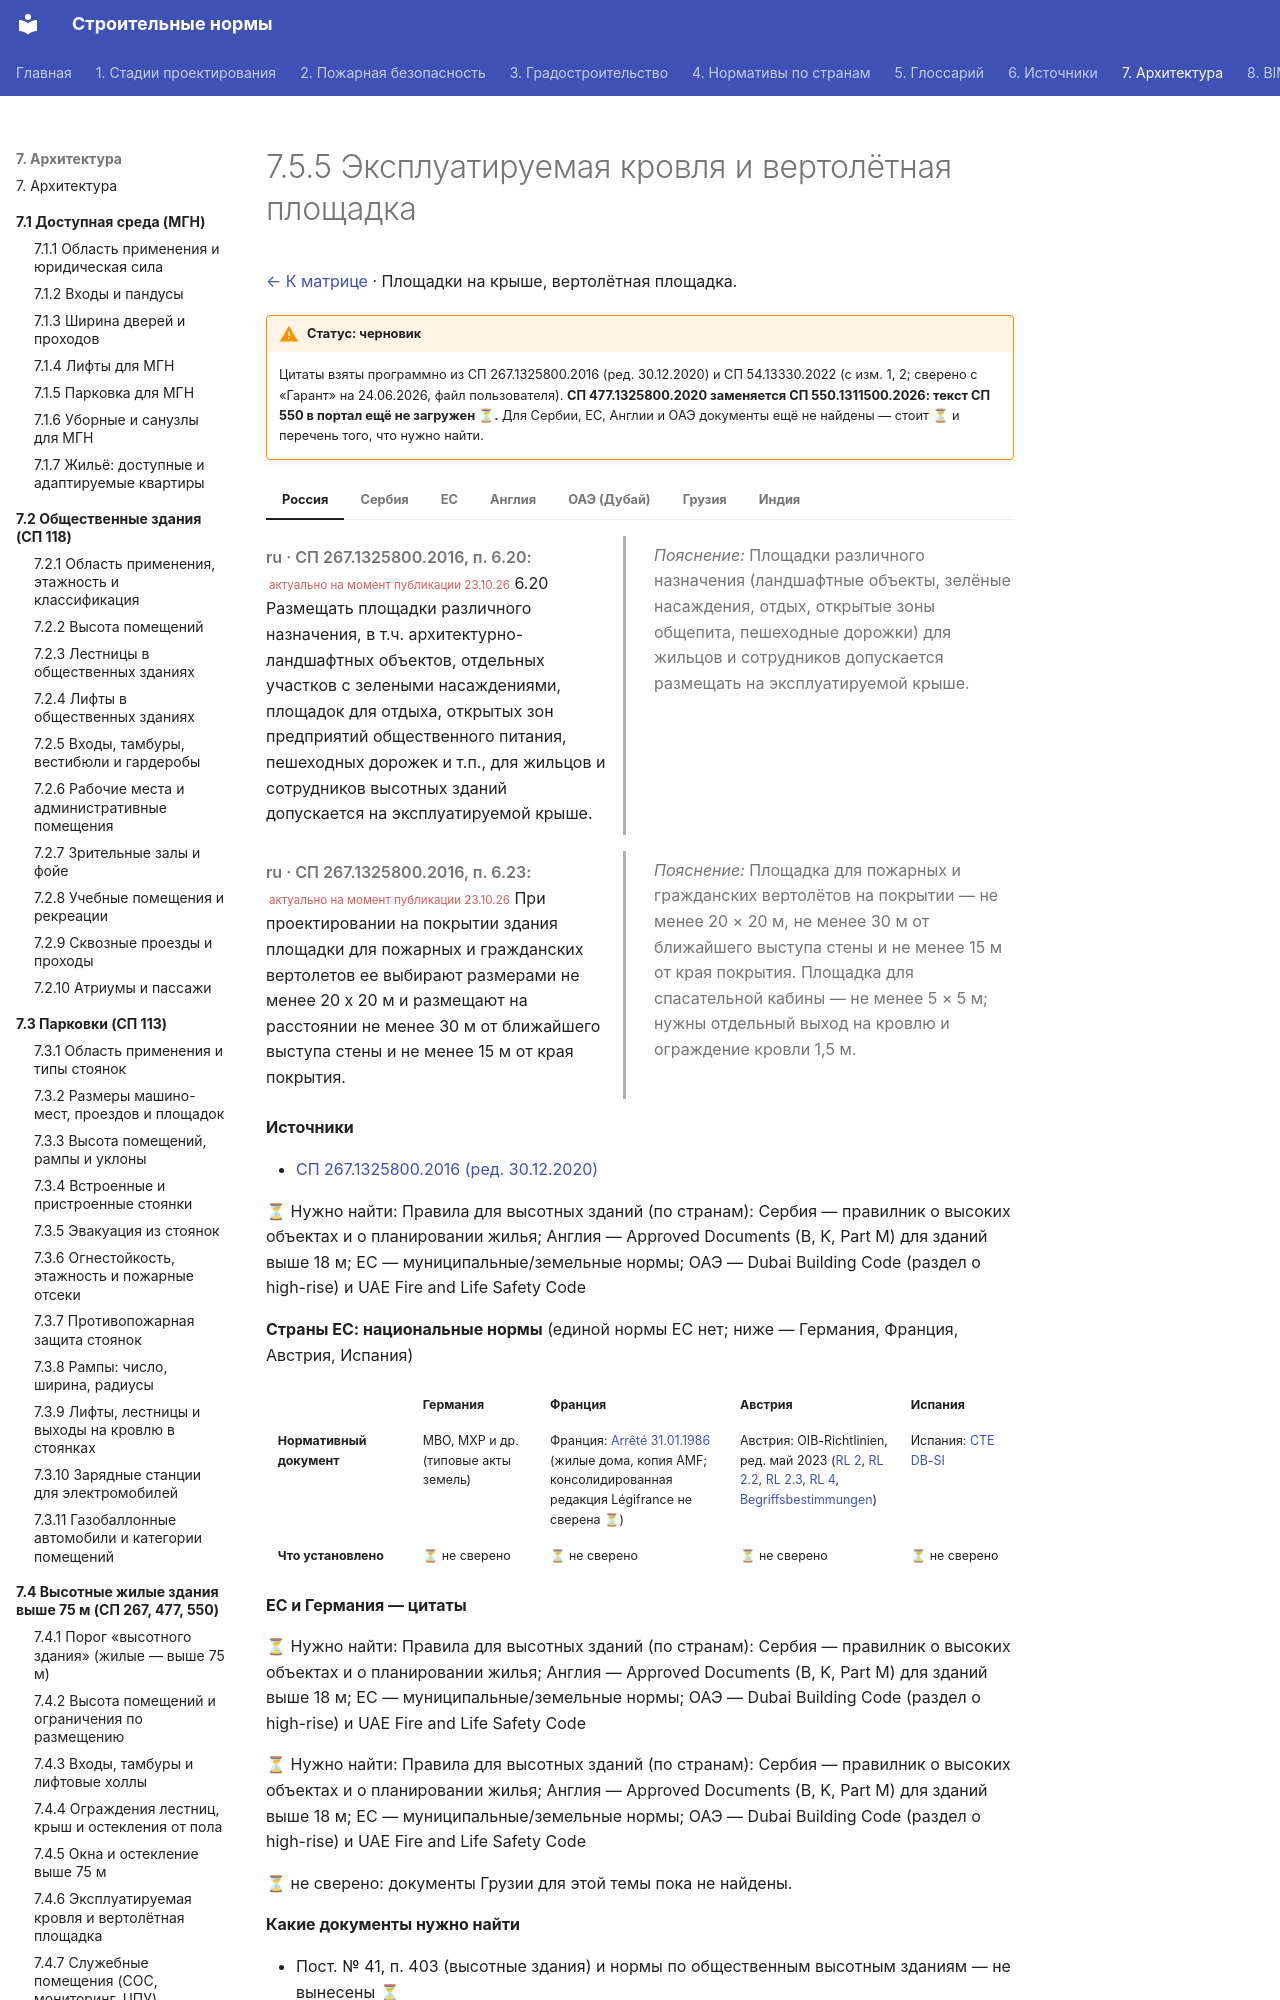

repository: kuskuznetsova-ux/building_codes · page: vysotnye-obshchestvennye/krovlya/index.html · generator: mkdocs

# 7.5.5 Эксплуатируемая кровля и вертолётная площадка

[← К матрице](index.md) · Площадки на крыше, вертолётная площадка.

!!! warning "Статус: черновик"
    Цитаты взяты программно из СП 267.1325800.2016 (ред. 30.12.2020) и СП 54.13330.2022 (с изм. 1, 2; сверено с «Гарант» на 24.06.2026, файл пользователя). **СП 477.1325800.2020 заменяется СП 550.1311500.2026: текст СП 550 в портал ещё не загружен ⏳.** Для Сербии, ЕС, Англии и ОАЭ документы ещё не найдены — стоит ⏳ и перечень того, что нужно найти.

=== "Россия"

    <div class="pair" markdown>
    <div class="orig" markdown>

    *ru · СП 267.1325800.2016, п. 6.20:* <small class="actual">актуально на момент публикации 23.10.26</small> 6.20 Размещать площадки различного назначения, в т.ч. архитектурно-ландшафтных объектов, отдельных участков с зелеными насаждениями, площадок для отдыха, открытых зон предприятий общественного питания, пешеходных дорожек и т.п., для жильцов и сотрудников высотных зданий допускается на эксплуатируемой крыше.

    </div>
    <div class="ru" markdown>

    *Пояснение:* Площадки различного назначения (ландшафтные объекты, зелёные насаждения, отдых, открытые зоны общепита, пешеходные дорожки) для жильцов и сотрудников допускается размещать на эксплуатируемой крыше.

    </div>
    </div>

    <div class="pair" markdown>
    <div class="orig" markdown>

    *ru · СП 267.1325800.2016, п. 6.23:* <small class="actual">актуально на момент публикации 23.10.26</small> При проектировании на покрытии здания площадки для пожарных и гражданских вертолетов ее выбирают размерами не менее 20 x 20 м и размещают на расстоянии не менее 30 м от ближайшего выступа стены и не менее 15 м от края покрытия.

    </div>
    <div class="ru" markdown>

    *Пояснение:* Площадка для пожарных и гражданских вертолётов на покрытии — не менее 20 × 20 м, не менее 30 м от ближайшего выступа стены и не менее 15 м от края покрытия. Площадка для спасательной кабины — не менее 5 × 5 м; нужны отдельный выход на кровлю и ограждение кровли 1,5 м.

    </div>
    </div>

    **Источники**

    - [СП 267.1325800.2016 (ред. 30.12.2020)](https://meganorm.ru/mega_doc/norm/metodika/0/sp_267_1325800_2016_svod_pravil_zdaniya_i_kompleksy_vysotnye.html)

=== "Сербия"

    ⏳ Нужно найти: Правила для высотных зданий (по странам): Сербия — правилник о высоких объектах и о планировании жилья; Англия — Approved Documents (B, K, Part M) для зданий выше 18 м; ЕС — муниципальные/земельные нормы; ОАЭ — Dubai Building Code (раздел о high-rise) и UAE Fire and Life Safety Code

=== "ЕС"

    **Страны ЕС: национальные нормы** (единой нормы ЕС нет; ниже — Германия, Франция, Австрия, Испания)

    <div class="matrix fire eu" markdown>
